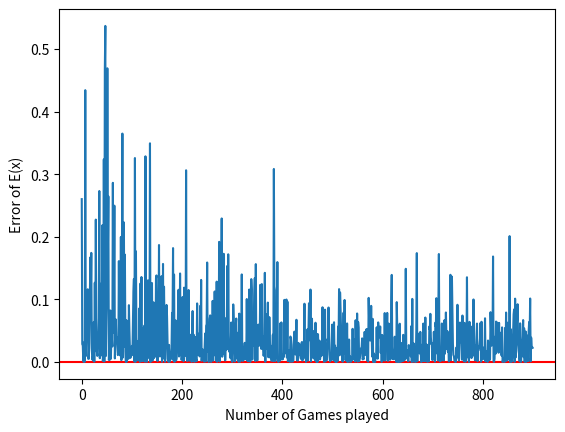

The matplotlib source for this figure:
import random
from matplotlib import pyplot as plt

# Data structures that simulate spinners
TYPES = ["Placement", "Post", "Shot", "Goalie"]
PLACEMENT = ["Middle"] * 6 + ["Left"] * 6 + ["Right"] * 6 + ["Post"] + ["Out"]
POST = ["In", "Out"]
SHOT = ["Normal"] * 12 + ["Power"] * 4 + ["Chip"] * 3 + ["Finesse"]
GOALIE = ["Middle", "Right", "Left"]

# Returns multiplier on standard winning for the round
def round():
    placement = random.choice(PLACEMENT)
    
    if placement == "Out":
        return 0

    if placement == "Post":
        post = random.choice(POST)

        if post == "In":
            return 2
        else:
            return 0
    
    else:
        goalie = random.choice(GOALIE)
        shot = random.choice(SHOT)
        if goalie == placement and shot != "Finesse":
            return 0
        else:
            if shot == "Finesse" or shot == "Normal":
                return 1
            elif shot == "Power":
                return 2
            else:
                return 3


# Play a game with a standard win and the number of rounds, standard is (2, 3)
def play(std_win=2, num_rounds=3):
    winnings = 0

    for _ in range(num_rounds):
        winnings += round() * std_win
    
    return winnings


def get_expected(num_trials=10**6, buy_in=6):
    if num_trials == 0:
        return 0
    expected = 0

    for _ in range(num_trials):
        result = play()
        expected += result
    expected = expected / num_trials

    return expected 

data = [(5.93 - get_expected(x)) ** 2 for x in range(0, 10**3)] # Error of expected value
data = data[100:]
plt.axhline(y=0, color="r", linestyle="-")
plt.plot(data)
plt.xlabel("Number of Games played")
plt.ylabel("Error of E(x)")

plt.show()



